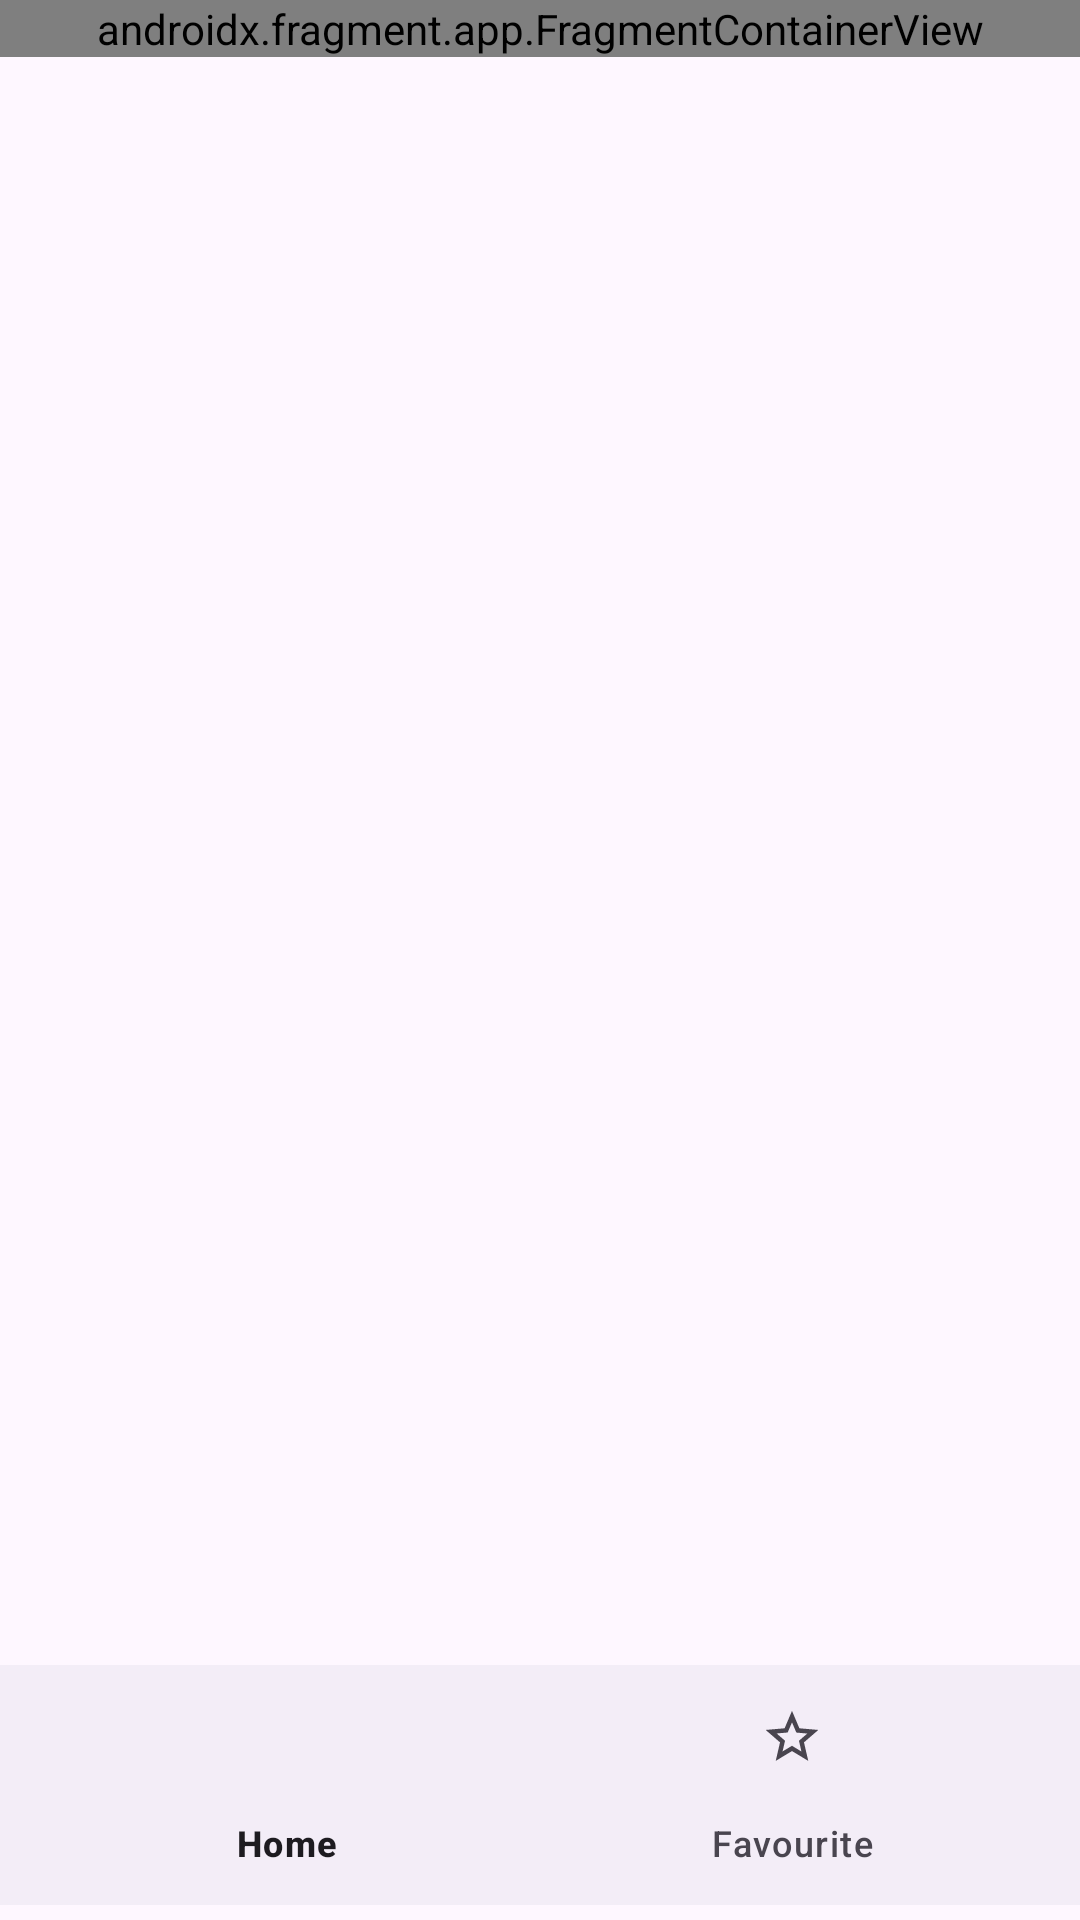

Layout XML and referenced resources for this Android screen:
<!-- AndroidManifest.xml: application theme Theme.MovieGallery -->
<!-- res/layout/activity_main.xml -->
<?xml version="1.0" encoding="utf-8"?>
<layout xmlns:android="http://schemas.android.com/apk/res/android"
    xmlns:app="http://schemas.android.com/apk/res-auto"
    xmlns:tools="http://schemas.android.com/tools">
    <androidx.coordinatorlayout.widget.CoordinatorLayout
        android:id="@+id/activity_main"
        android:layout_width="match_parent"
        android:layout_height="match_parent">

        <androidx.constraintlayout.widget.ConstraintLayout
            android:layout_width="match_parent"
            android:layout_height="match_parent"
            tools:context=".MainActivity">

            <androidx.core.widget.NestedScrollView
                android:layout_width="0dp"
                android:layout_height="0dp"
                app:layout_constraintBottom_toTopOf="@+id/bottomNavigationView"
                app:layout_constraintEnd_toEndOf="parent"
                app:layout_constraintStart_toStartOf="parent"
                app:layout_constraintTop_toTopOf="parent">

                <androidx.fragment.app.FragmentContainerView
                    android:id="@+id/nav_host_fragment"
                    android:name="androidx.navigation.fragment.NavHostFragment"
                    android:layout_width="match_parent"
                    android:layout_height="match_parent"
                    app:defaultNavHost="true"
                    app:navGraph="@navigation/home_navigation" />

            </androidx.core.widget.NestedScrollView>


            <com.google.android.material.bottomnavigation.BottomNavigationView
                android:id="@+id/bottomNavigationView"
                android:layout_width="0dp"
                android:layout_height="wrap_content"
                android:layout_marginBottom="5dp"
                app:layout_constraintBottom_toBottomOf="parent"
                app:layout_constraintEnd_toEndOf="parent"
                app:layout_constraintStart_toStartOf="parent"
                app:menu="@menu/home_menu"/>

        </androidx.constraintlayout.widget.ConstraintLayout>
    </androidx.coordinatorlayout.widget.CoordinatorLayout>
</layout>
<!-- resources referenced by this layout -->
<resources>
  <style name="Theme.MovieGallery" parent="Base.Theme.MovieGallery" />
  <style name="Base.Theme.MovieGallery" parent="Theme.Material3.DayNight.NoActionBar">
          
          
      </style>
</resources>
